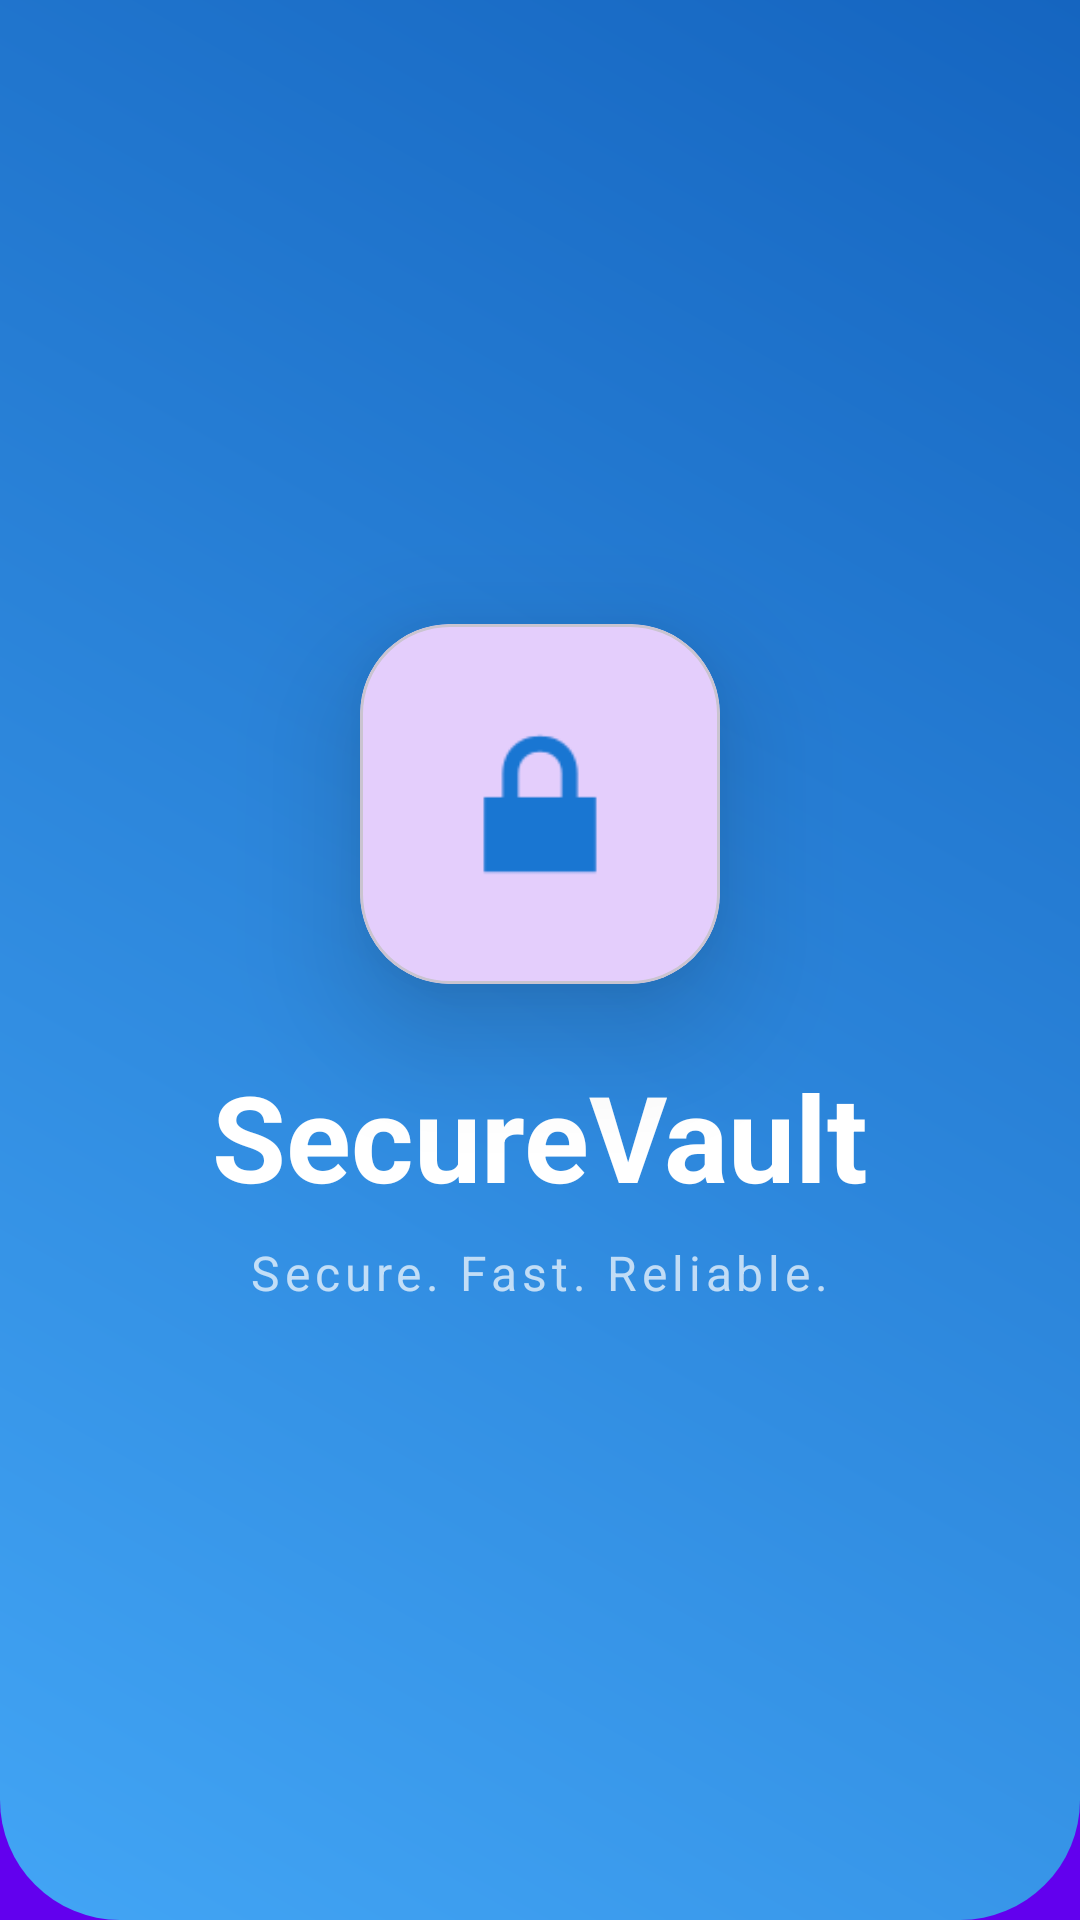

Reconstruct the res/layout file that produces this screen, plus the resources it refers to.
<!-- AndroidManifest.xml: activity theme Theme.SecureAuthApp.Splash -->
<!-- res/layout/activity_splash.xml -->
<?xml version="1.0" encoding="utf-8"?>
<androidx.constraintlayout.widget.ConstraintLayout xmlns:android="http://schemas.android.com/apk/res/android"
    xmlns:app="http://schemas.android.com/apk/res-auto"
    android:layout_width="match_parent"
    android:layout_height="match_parent"
    android:background="@drawable/profile_header_gradient">

    <com.google.android.material.card.MaterialCardView
        android:id="@+id/splashLogoCard"
        android:layout_width="120dp"
        android:layout_height="120dp"
        app:cardCornerRadius="30dp"
        app:cardElevation="24dp"
        app:layout_constraintBottom_toBottomOf="parent"
        app:layout_constraintEnd_toEndOf="parent"
        app:layout_constraintStart_toStartOf="parent"
        app:layout_constraintTop_toTopOf="parent"
        app:layout_constraintVertical_bias="0.4">

        <ImageView
            android:layout_width="match_parent"
            android:layout_height="match_parent"
            android:padding="24dp"
            android:src="@android:drawable/ic_lock_lock"
            app:tint="#1976D2" />
    </com.google.android.material.card.MaterialCardView>

    <TextView
        android:id="@+id/tvAppName"
        android:layout_width="wrap_content"
        android:layout_height="wrap_content"
        android:layout_marginTop="24dp"
        android:text="@string/app_name"
        android:textColor="@color/white"
        android:textSize="40sp"
        android:textStyle="bold"
        app:layout_constraintEnd_toEndOf="parent"
        app:layout_constraintStart_toStartOf="parent"
        app:layout_constraintTop_toBottomOf="@id/splashLogoCard" />

    <TextView
        android:layout_width="wrap_content"
        android:layout_height="wrap_content"
        android:layout_marginTop="8dp"
        android:text="Secure. Fast. Reliable."
        android:textColor="#B3FFFFFF"
        android:textSize="16sp"
        android:letterSpacing="0.1"
        app:layout_constraintEnd_toEndOf="parent"
        app:layout_constraintStart_toStartOf="parent"
        app:layout_constraintTop_toBottomOf="@id/tvAppName" />

    <ProgressBar
        android:id="@+id/progressBar"
        android:layout_width="40dp"
        android:layout_height="40dp"
        android:layout_marginBottom="64dp"
        android:indeterminateTint="@color/white"
        app:layout_constraintBottom_toBottomOf="parent"
        app:layout_constraintEnd_toEndOf="parent"
        app:layout_constraintStart_toStartOf="parent" />

</androidx.constraintlayout.widget.ConstraintLayout>
<!-- resources referenced by this layout -->
<resources>
  <!-- drawable profile_header_gradient (drawable) -->
  <?xml version="1.0" encoding="utf-8"?>
  <shape xmlns:android="http://schemas.android.com/apk/res/android">
      <gradient
          android:angle="45"
          android:endColor="#1565C0"
          android:startColor="#42A5F5"
          android:type="linear" />
      <corners
          android:bottomLeftRadius="40dp"
          android:bottomRightRadius="40dp" />
  </shape>
  <string name="app_name">SecureVault</string>
  <style name="Theme.SecureAuthApp.Splash" parent="Theme.Material3.DayNight.NoActionBar">
          <item name="colorPrimary">@color/purple_500</item>
          <item name="android:windowBackground">@color/purple_500</item>
          <item name="android:statusBarColor">@color/purple_700</item>
      </style>
  <!-- not gathered from this repository: default colours our renderer supplied (Android Studio template values) -->
  <color name="purple_500">#FF6200EE</color>
  <color name="purple_700">#FF3700B3</color>
  <color name="white">#FFFFFFFF</color>
</resources>
